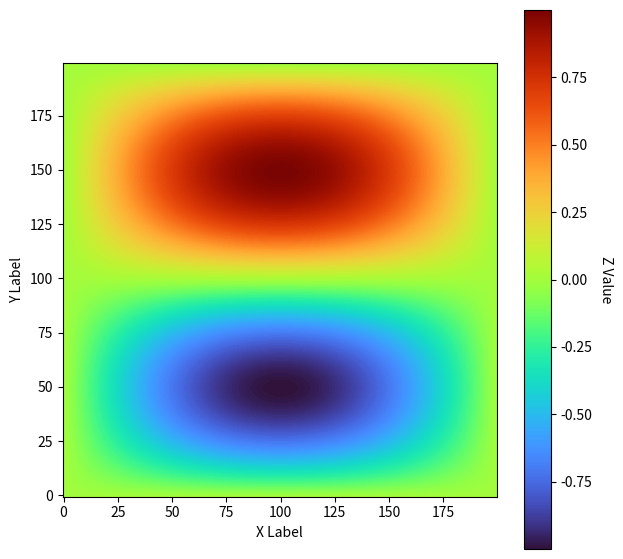

This chart was generated by the following Python code:
#!/usr/bin/env python
# coding: utf-8

# # Making an Example Image Plot

# In[1]:


import matplotlib.pyplot as plt
import numpy as np
from matplotlib import cm


# In[4]:


fig = plt.figure(figsize = (7,7))
ax = fig.add_subplot(111)
x = np.linspace(0, 1 * np.pi, 200)
y = np.linspace(0, 2 * np.pi, 200)
x,y = np.meshgrid(x,y)
z = -np.sin(x) * np.sin(y)
ax = plt.imshow(z, cmap=cm.turbo, origin = "lower")
cbar = fig.colorbar(ax)
cbar.ax.get_yaxis().labelpad = 15
cbar.ax.set_ylabel("Z Value", rotation = 270)
plt.xlabel("X Label")
plt.ylabel("Y Label")
plt.savefig("imagePlot.png", bbox_inches = "tight", facecolor = "white")


# In[ ]:




